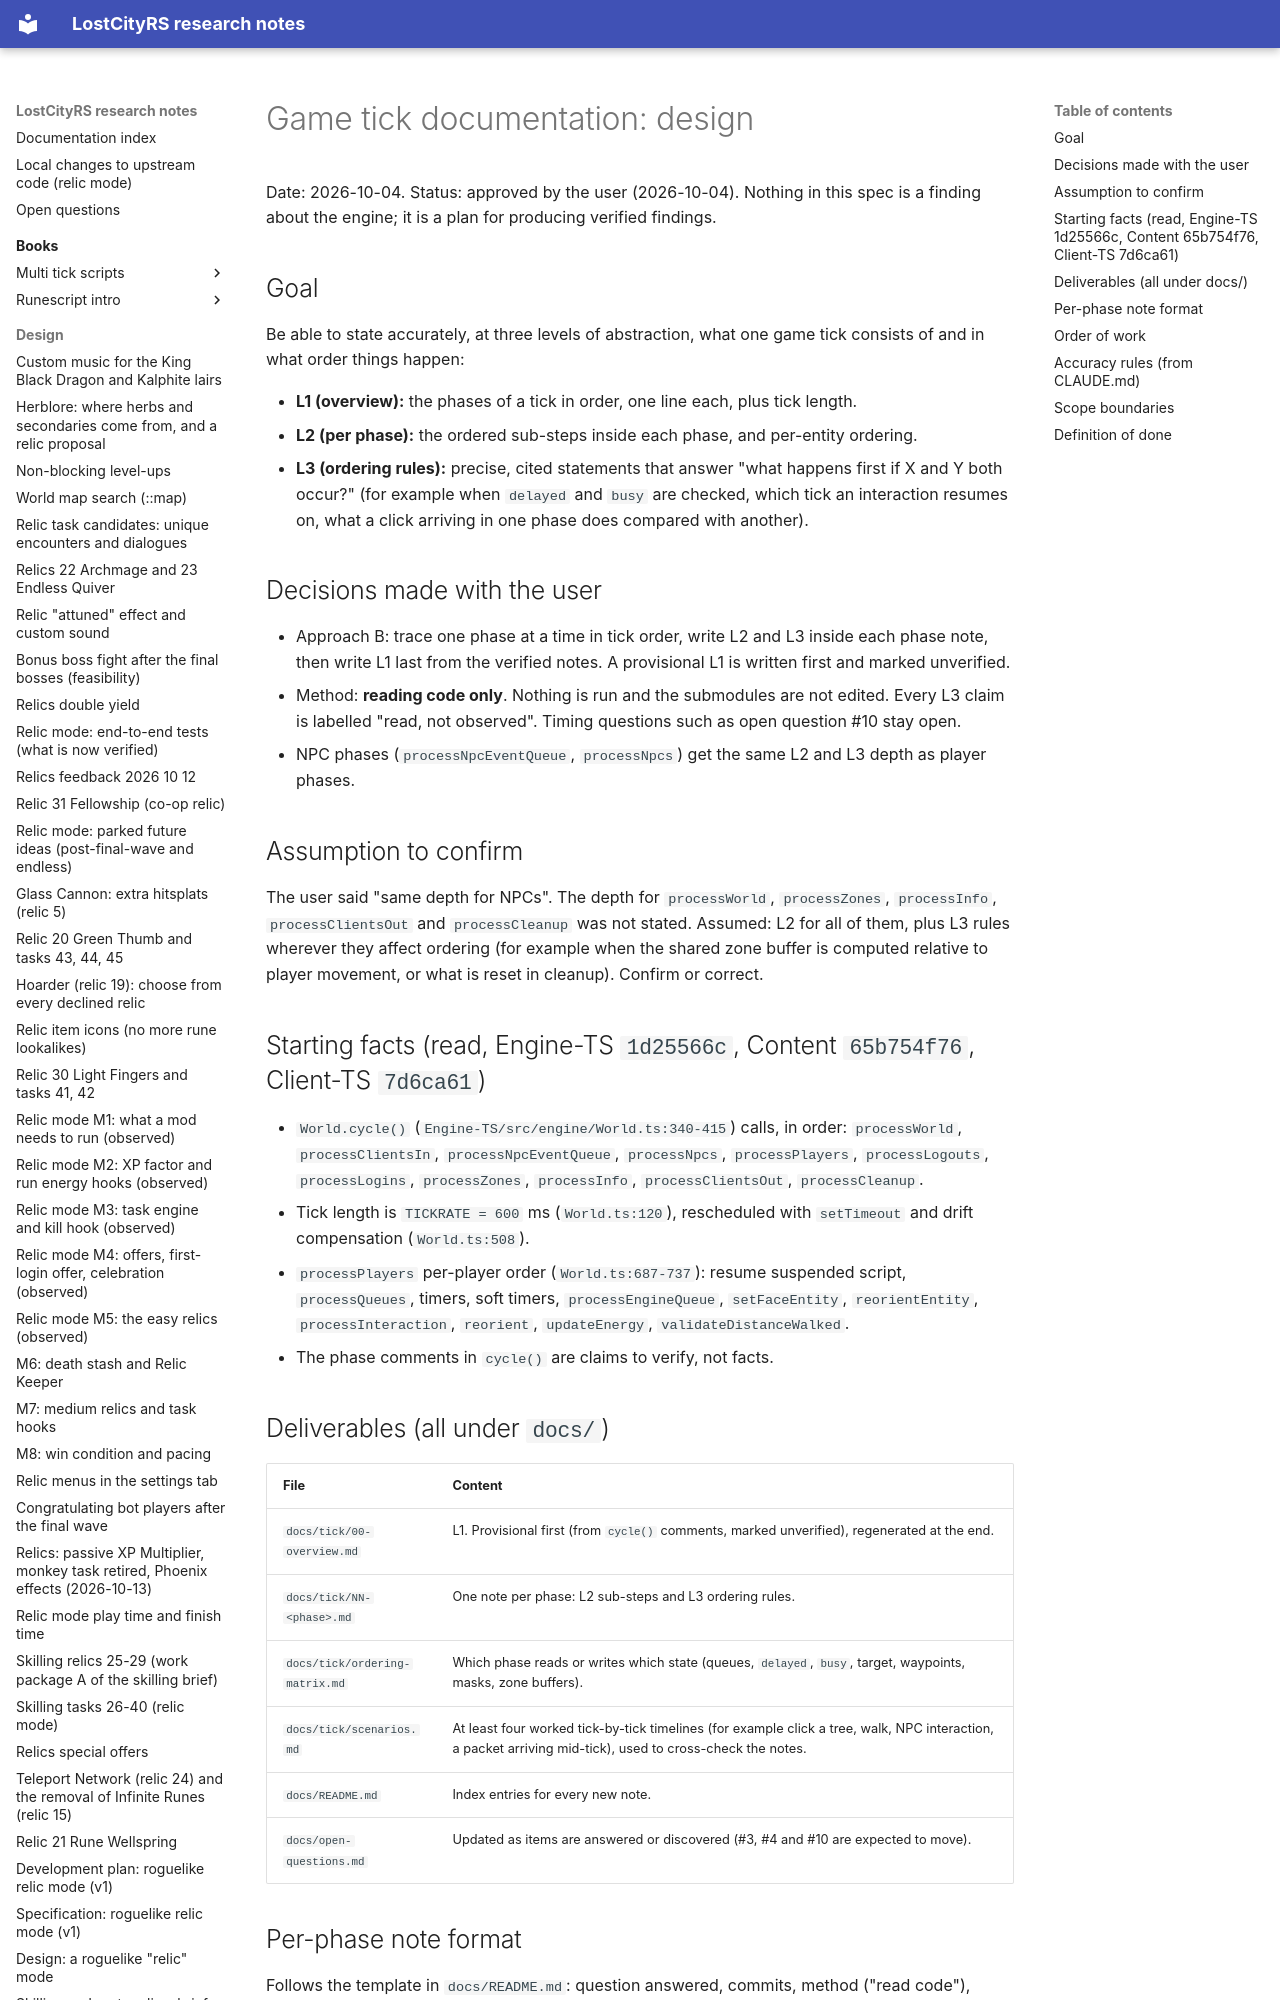

repository: calum/LostCityRs · page: superpowers/specs/2026-10-04-game-tick-docs-design/index.html · generator: mkdocs

# Game tick documentation: design

Date: 2026-10-04. Status: approved by the user (2026-10-04). Nothing in this spec is a finding about the engine; it is a plan for producing verified findings.

## Goal

Be able to state accurately, at three levels of abstraction, what one game tick consists of and in what order things happen:

- **L1 (overview):** the phases of a tick in order, one line each, plus tick length.
- **L2 (per phase):** the ordered sub-steps inside each phase, and per-entity ordering.
- **L3 (ordering rules):** precise, cited statements that answer "what happens first if X and Y both occur?" (for example when `delayed` and `busy` are checked, which tick an interaction resumes on, what a click arriving in one phase does compared with another).

## Decisions made with the user

- Approach B: trace one phase at a time in tick order, write L2 and L3 inside each phase note, then write L1 last from the verified notes. A provisional L1 is written first and marked unverified.
- Method: **reading code only**. Nothing is run and the submodules are not edited. Every L3 claim is labelled "read, not observed". Timing questions such as open question #10 stay open.
- NPC phases (`processNpcEventQueue`, `processNpcs`) get the same L2 and L3 depth as player phases.

## Assumption to confirm

The user said "same depth for NPCs". The depth for `processWorld`, `processZones`, `processInfo`, `processClientsOut` and `processCleanup` was not stated. Assumed: L2 for all of them, plus L3 rules wherever they affect ordering (for example when the shared zone buffer is computed relative to player movement, or what is reset in cleanup). Confirm or correct.
